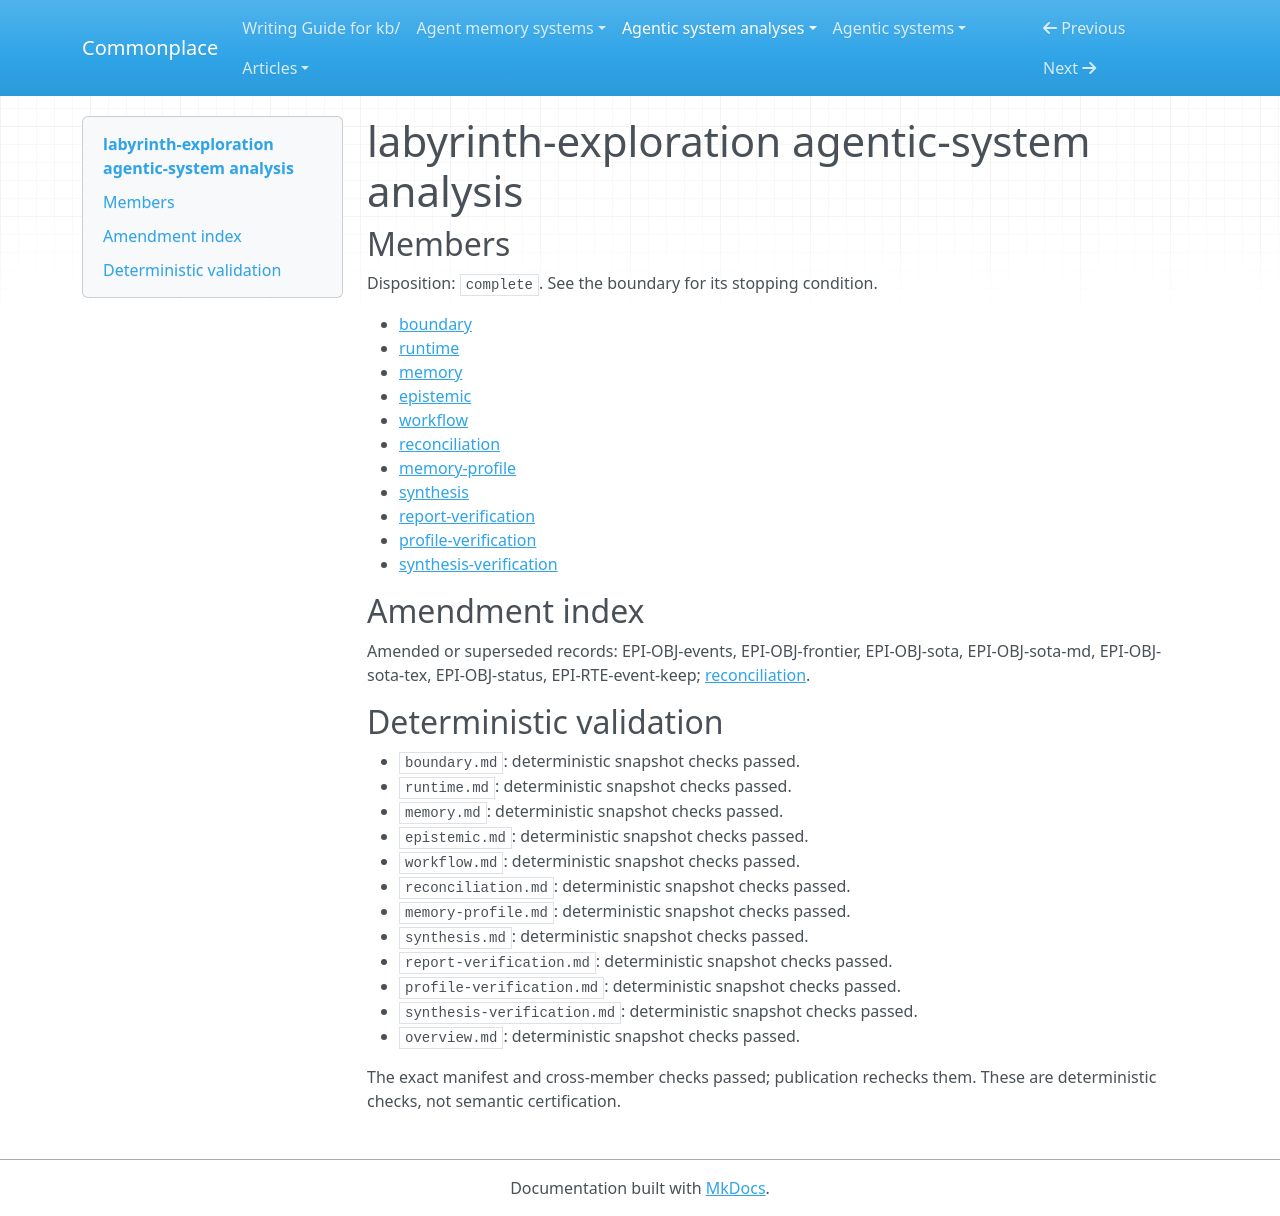

repository: zby/commonplace · page: agentic-system-analyses/retained/nasqret--labyrinth-exploration/overview/index.html · generator: mkdocs

---
type: agentic-system-analyses/types/agentic-system-analysis-overview.md
description: Labyrinth Exploration carries research claims and counterexamples across
  sessions in project files, with coordinator-led review separate from the engine’s
  checks and dashboard.
run-id: AAS-2026-11-23-labyrinth-exploration-4000731242d4-01
result-disposition: complete
target-class: memory/knowledge/context-engineering system
boundary-kind: whole-system
reviewed-boundary: 019a93da59313e697dc6f28bcfe1588a376c7565
analysis-cutoff: '2026-11-23'
evidence-tier: code-grounded
system: labyrinth-exploration
run-date: '2026-11-23'
inputs-commit: 726fb8936eaf510febfdb077e94319d3cd5f5789
---

# labyrinth-exploration agentic-system analysis

## Members

Disposition: `complete`. See the boundary for its stopping condition.

- [boundary](./boundary.md)
- [runtime](./runtime.md)
- [memory](./memory.md)
- [epistemic](./epistemic.md)
- [workflow](./workflow.md)
- [reconciliation](./reconciliation.md)
- [memory-profile](./memory-profile.md)
- [synthesis](./synthesis.md)
- [report-verification](./report-verification.md)
- [profile-verification](./profile-verification.md)
- [synthesis-verification](./synthesis-verification.md)

## Amendment index

Amended or superseded records: EPI-OBJ-events, EPI-OBJ-frontier, EPI-OBJ-sota, EPI-OBJ-sota-md, EPI-OBJ-sota-tex, EPI-OBJ-status, EPI-RTE-event-keep; [reconciliation](reconciliation.md).

## Deterministic validation

- `boundary.md`: deterministic snapshot checks passed.
- `runtime.md`: deterministic snapshot checks passed.
- `memory.md`: deterministic snapshot checks passed.
- `epistemic.md`: deterministic snapshot checks passed.
- `workflow.md`: deterministic snapshot checks passed.
- `reconciliation.md`: deterministic snapshot checks passed.
- `memory-profile.md`: deterministic snapshot checks passed.
- `synthesis.md`: deterministic snapshot checks passed.
- `report-verification.md`: deterministic snapshot checks passed.
- `profile-verification.md`: deterministic snapshot checks passed.
- `synthesis-verification.md`: deterministic snapshot checks passed.
- `overview.md`: deterministic snapshot checks passed.

The exact manifest and cross-member checks passed; publication rechecks them. These are deterministic checks, not semantic certification.
